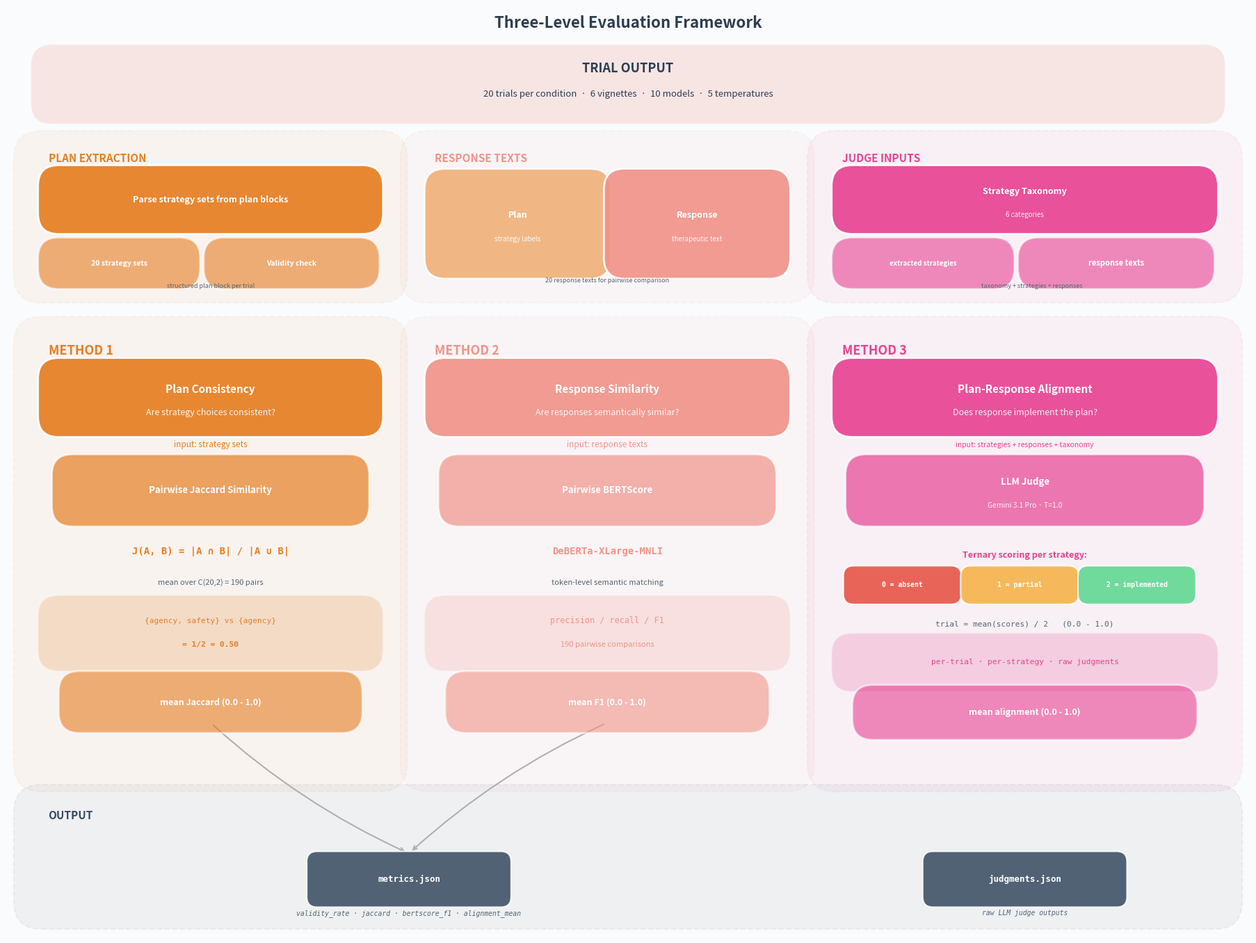

Recreate this plot in Python. (Note: this script raises an exception after producing the figure.)
"""Generate evaluation methods diagram — Three-Level Stability Framework.

Matches thesis terminology (Ch3) and current experiment design:
    20 trials · 1 slice (slice_2) · 6 vignettes · 10 models · 5 temperatures
"""

import matplotlib.pyplot as plt
from matplotlib.patches import FancyBboxPatch

# ── colours ──────────────────────────────────────────────────────────────────
C = {
    "trial":      "#E67E22",   # orange
    "plan":       "#F0B27A",   # light orange
    "resp":       "#F1948A",   # soft red
    "extract":    "#E67E22",   # orange — feeds Method 1
    "taxonomy":   "#E84393",   # hot pink — feeds Method 3
    "l31":        "#E67E22",   # orange — Method 1
    "l32":        "#F1948A",   # soft red — Method 2
    "l33":        "#E84393",   # hot pink — Method 3
    "output":     "#34495E",   # dark slate
    "bg":         "#FAFBFC",
    "text":       "#2C3E50",
    "arrow":      "#4A4A4A",
    "label":      "#566573",
}

fig, ax = plt.subplots(figsize=(18, 13.5))
fig.patch.set_facecolor(C["bg"])
ax.set_facecolor(C["bg"])
ax.set_xlim(0, 18)
ax.set_ylim(0, 13.5)
ax.axis("off")

# ── helpers ──────────────────────────────────────────────────────────────────

def box(x, y, w, h, color, label, sublabel=None, fontsize=10, alpha=0.92,
        bold=True, radius=0.3):
    patch = FancyBboxPatch(
        (x, y), w, h,
        boxstyle=f"round,pad=0.15,rounding_size={radius}",
        facecolor=color, edgecolor="white", linewidth=2, alpha=alpha,
        zorder=3,
    )
    ax.add_patch(patch)
    weight = "bold" if bold else "normal"
    ax.text(x + w / 2, y + h / 2 + (0.12 if sublabel else 0),
            label, ha="center", va="center", fontsize=fontsize,
            color="white", fontweight=weight, zorder=4)
    if sublabel:
        ax.text(x + w / 2, y + h / 2 - 0.22,
                sublabel, ha="center", va="center", fontsize=fontsize - 2,
                color="white", fontstyle="italic", alpha=0.9, zorder=4)


def file_box(x, y, w, h, color, label, fontsize=8):
    patch = FancyBboxPatch(
        (x, y), w, h,
        boxstyle="round,pad=0.08,rounding_size=0.15",
        facecolor=color, edgecolor="white", linewidth=1.5, alpha=0.85,
        zorder=3,
    )
    ax.add_patch(patch)
    ax.text(x + w / 2, y + h / 2, label, ha="center", va="center",
            fontsize=fontsize, color="white", fontweight="bold", zorder=4,
            family="monospace")


def arrow(x1, y1, x2, y2, color=C["arrow"], lw=2, style="->", rad=0.08):
    ax.annotate(
        "", xy=(x2, y2), xytext=(x1, y1),
        arrowprops=dict(
            arrowstyle=style, color=color, lw=lw,
            connectionstyle=f"arc3,rad={rad}",
            shrinkA=4, shrinkB=4,
        ),
        zorder=2,
    )


def section_bg(x, y, w, h, color, alpha=0.06):
    patch = FancyBboxPatch(
        (x, y), w, h,
        boxstyle="round,pad=0.2,rounding_size=0.4",
        facecolor=color, edgecolor=color, linewidth=1.5, alpha=alpha,
        linestyle="--", zorder=1,
    )
    ax.add_patch(patch)


def section_label(x, y, text, color, fontsize=11):
    ax.text(x, y, text, fontsize=fontsize, color=color,
            fontweight="bold", va="center", zorder=5)


# ═══════════════════════════════════════════════════════════════════════════════
# TITLE
# ═══════════════════════════════════════════════════════════════════════════════

ax.text(9.0, 13.2, "Three-Level Evaluation Framework",
        fontsize=16, color=C["text"], ha="center", fontweight="bold", zorder=10)

# ═══════════════════════════════════════════════════════════════════════════════
# BANNER: Trial setup context
# ═══════════════════════════════════════════════════════════════════════════════

box(0.5, 11.95, 17.0, 0.85, "#E74C3C", "", bold=False, alpha=0.12)

ax.text(9.0, 12.55, "TRIAL OUTPUT",
        fontsize=13, color=C["text"], ha="center", fontweight="bold", zorder=5)

ax.text(9.0, 12.2,
        "20 trials per condition  ·  6 vignettes  ·  "
        "10 models  ·  5 temperatures",
        fontsize=9.5, color=C["text"], ha="center", zorder=5)

# ═══════════════════════════════════════════════════════════════════════════════
# TOP: Plan Extraction | Response Texts | Judge Inputs
# ═══════════════════════════════════════════════════════════════════════════════

# --- Left: Plan + Extraction (feeds Method 1) ---
section_bg(0.3, 9.4, 5.3, 2.1, C["extract"])
section_label(0.6, 11.3, "PLAN EXTRACTION", C["extract"])

box(0.6, 10.35, 4.7, 0.7, C["extract"],
    "Parse strategy sets from plan blocks", fontsize=9)

box(0.6, 9.55, 2.05, 0.45, C["extract"],
    "20 strategy sets", fontsize=7.5, alpha=0.6)

box(3.0, 9.55, 2.25, 0.45, C["extract"],
    "Validity check", fontsize=7.5, alpha=0.6)

ax.text(2.95, 9.42, "structured plan block per trial",
        fontsize=6.5, color=C["label"], ha="center",
        style="italic")

# --- Center: Response Texts (feeds Method 2) ---
section_bg(5.9, 9.4, 5.6, 2.1, C["resp"])
section_label(6.2, 11.3, "RESPONSE TEXTS", C["resp"])

box(6.2, 9.7, 2.4, 1.3, C["plan"], "Plan",
    sublabel="strategy labels", fontsize=9)
box(8.8, 9.7, 2.4, 1.3, C["resp"], "Response",
    sublabel="therapeutic text", fontsize=9)

ax.text(8.7, 9.5, "20 response texts for pairwise comparison",
        fontsize=6.5, color=C["label"], ha="center",
        style="italic")

# --- Right: Judge Inputs (feeds Method 3) ---
section_bg(11.8, 9.4, 5.9, 2.1, C["taxonomy"])
section_label(12.1, 11.3, "JUDGE INPUTS", C["taxonomy"])

box(12.1, 10.35, 5.3, 0.7, C["taxonomy"],
    "Strategy Taxonomy", sublabel="6 categories", fontsize=9)

box(12.1, 9.55, 2.35, 0.45, C["taxonomy"],
    "extracted strategies", fontsize=7, alpha=0.6)

box(14.8, 9.55, 2.55, 0.45, C["taxonomy"],
    "response texts", fontsize=8, alpha=0.6)

ax.text(14.85, 9.42, "taxonomy + strategies + responses",
        fontsize=6.5, color=C["label"], ha="center",
        style="italic")

# ═══════════════════════════════════════════════════════════════════════════════
# THREE METRIC COLUMNS
# ═══════════════════════════════════════════════════════════════════════════════

# --- Method 1: Plan Consistency ---
c1x, c1w = 0.3, 5.3
section_bg(c1x, 2.3, c1w, 6.5, C["l31"])
section_label(c1x + 0.3, 8.5, "METHOD 1", C["l31"], fontsize=13)

box(c1x + 0.3, 7.4, c1w - 0.6, 0.85, C["l31"],
    "Plan Consistency",
    sublabel="Are strategy choices consistent?", fontsize=11)

ax.text(c1x + c1w / 2, 7.1, "input: strategy sets",
        fontsize=8.5, color=C["l31"], ha="center", style="italic")

box(c1x + 0.5, 6.1, c1w - 1.0, 0.75, C["l31"],
    "Pairwise Jaccard Similarity", fontsize=9.5, alpha=0.7)

ax.text(c1x + c1w / 2, 5.55,
        "J(A, B) = |A \u2229 B| / |A \u222a B|",
        fontsize=10, color=C["l31"], ha="center", fontweight="bold",
        family="monospace")

ax.text(c1x + c1w / 2, 5.1,
        "mean over C(20,2) = 190 pairs",
        fontsize=8, color=C["label"], ha="center", style="italic")

# Example
box(c1x + 0.3, 4.0, c1w - 0.6, 0.8, C["l31"], "", bold=False, alpha=0.2)
ax.text(c1x + c1w / 2, 4.55,
        "{agency, safety} vs {agency}",
        fontsize=8, color=C["l31"], ha="center", family="monospace", zorder=5)
ax.text(c1x + c1w / 2, 4.2,
        "= 1/2 = 0.50",
        fontsize=8, color=C["l31"], ha="center", family="monospace",
        fontweight="bold", zorder=5)

# Output
box(c1x + 0.6, 3.1, c1w - 1.2, 0.6, C["l31"],
    "mean Jaccard (0.0 - 1.0)", fontsize=9, alpha=0.6)

# --- Method 2: Response Similarity ---
c2x, c2w = 5.9, 5.6
section_bg(c2x, 2.3, c2w, 6.5, C["l32"])
section_label(c2x + 0.3, 8.5, "METHOD 2", C["l32"], fontsize=13)

box(c2x + 0.3, 7.4, c2w - 0.6, 0.85, C["l32"],
    "Response Similarity",
    sublabel="Are responses semantically similar?", fontsize=11)

ax.text(c2x + c2w / 2, 7.1, "input: response texts",
        fontsize=8.5, color=C["l32"], ha="center", style="italic")

box(c2x + 0.5, 6.1, c2w - 1.0, 0.75, C["l32"],
    "Pairwise BERTScore", fontsize=9.5, alpha=0.7)

ax.text(c2x + c2w / 2, 5.55,
        "DeBERTa-XLarge-MNLI",
        fontsize=10, color=C["l32"], ha="center", fontweight="bold",
        family="monospace")

ax.text(c2x + c2w / 2, 5.1,
        "token-level semantic matching",
        fontsize=8, color=C["label"], ha="center", style="italic")

# Detail
box(c2x + 0.3, 4.0, c2w - 0.6, 0.8, C["l32"], "", bold=False, alpha=0.2)
ax.text(c2x + c2w / 2, 4.55,
        "precision / recall / F1",
        fontsize=8.5, color=C["l32"], ha="center", family="monospace", zorder=5)
ax.text(c2x + c2w / 2, 4.2,
        "190 pairwise comparisons",
        fontsize=8, color=C["l32"], ha="center", style="italic", zorder=5)

# Output
box(c2x + 0.6, 3.1, c2w - 1.2, 0.6, C["l32"],
    "mean F1 (0.0 - 1.0)", fontsize=9, alpha=0.6)

# --- Method 3: Plan-Response Alignment ---
c3x, c3w = 11.8, 5.9
section_bg(c3x, 2.3, c3w, 6.5, C["l33"])
section_label(c3x + 0.3, 8.5, "METHOD 3", C["l33"], fontsize=13)

box(c3x + 0.3, 7.4, c3w - 0.6, 0.85, C["l33"],
    "Plan-Response Alignment",
    sublabel="Does response implement the plan?", fontsize=11)

ax.text(c3x + c3w / 2, 7.1,
        "input: strategies + responses + taxonomy",
        fontsize=7.5, color=C["l33"], ha="center", style="italic")

box(c3x + 0.5, 6.1, c3w - 1.0, 0.75, C["l33"],
    "LLM Judge", sublabel="Gemini 3.1 Pro \u00b7 T=1.0", fontsize=9.5, alpha=0.7)

# Ternary scoring
ax.text(c3x + c3w / 2, 5.5,
        "Ternary scoring per strategy:",
        fontsize=9, color=C["l33"], ha="center", fontweight="bold")

score_labels = [
    ("0", "absent", "#E74C3C"),
    ("1", "partial", "#F5B041"),
    ("2", "implemented", "#58D68D"),
]
for i, (score, label, color) in enumerate(score_labels):
    sx = c3x + 0.4 + i * 1.7
    file_box(sx, 4.9, 1.55, 0.4, color, f"{score} = {label}", fontsize=7)

# Formula
ax.text(c3x + c3w / 2, 4.5,
        "trial = mean(scores) / 2   (0.0 - 1.0)",
        fontsize=8, color=C["label"], ha="center", family="monospace")

# Detail
box(c3x + 0.3, 3.7, c3w - 0.6, 0.55, C["l33"], "", bold=False, alpha=0.2)
ax.text(c3x + c3w / 2, 3.95,
        "per-trial \u00b7 per-strategy \u00b7 raw judgments",
        fontsize=8, color=C["l33"], ha="center", family="monospace", zorder=5)

# Output
box(c3x + 0.6, 3.0, c3w - 1.2, 0.5, C["l33"],
    "mean alignment (0.0 - 1.0)", fontsize=9, alpha=0.6)

# ═══════════════════════════════════════════════════════════════════════════════
# BOTTOM: Output
# ═══════════════════════════════════════════════════════════════════════════════

section_bg(0.3, 0.3, 17.4, 1.7, C["output"])
section_label(0.6, 1.75, "OUTPUT", C["output"])

# metrics.json centered between Method 1 and Method 2
metrics_cx = (c1x + c1w / 2 + c2x + c2w / 2) / 2
file_box(metrics_cx - 1.4, 0.5, 2.8, 0.65, C["output"], "metrics.json", fontsize=9)

ax.text(metrics_cx, 0.3,
        "validity_rate \u00b7 jaccard \u00b7 bertscore_f1 \u00b7 alignment_mean",
        fontsize=7, color=C["label"], ha="center", family="monospace",
        style="italic")

# judgments.json under Method 3
judgments_cx = c3x + c3w / 2
file_box(judgments_cx - 1.4, 0.5, 2.8, 0.65, C["output"], "judgments.json", fontsize=9)

ax.text(judgments_cx, 0.3,
        "raw LLM judge outputs",
        fontsize=7, color=C["label"], ha="center", family="monospace",
        style="italic")

# Light arrows from Method 1 and Method 2 output boxes down to metrics.json
arrow(c1x + c1w / 2, 3.1, metrics_cx, 1.2, lw=1.5, color="#B0B0B0")
arrow(c2x + c2w / 2, 3.1, metrics_cx, 1.2, lw=1.5, color="#B0B0B0")

# ── Save ─────────────────────────────────────────────────────────────────────
plt.tight_layout(pad=0.5)
plt.savefig("visualizations/evaluation_methods.png", dpi=200, bbox_inches="tight",
            facecolor=C["bg"], edgecolor="none")
plt.savefig("visualizations/evaluation_methods.svg", bbox_inches="tight",
            facecolor=C["bg"], edgecolor="none")
print("Saved visualizations/evaluation_methods.png + .svg")
